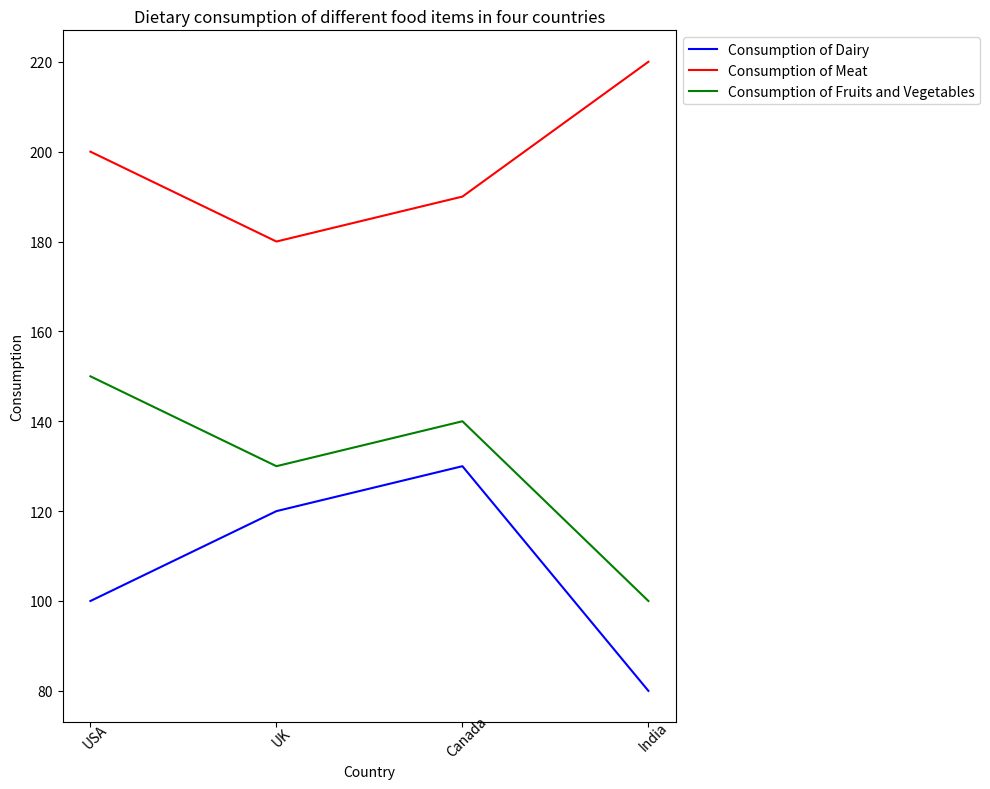

This chart was generated by the following Python code: (Note: this script raises an exception after producing the figure.)

import matplotlib.pyplot as plt
import numpy as np

# set figure size
plt.figure(figsize=(10, 8))

# set data
country = np.array(['USA', 'UK', 'Canada', 'India'])
dairy = np.array([100, 120, 130, 80])
meat = np.array([200, 180, 190, 220])
fruit = np.array([150, 130, 140, 100])

# add subplot and customize labels
ax = plt.subplot()
ax.set_xticks(np.arange(len(country)))
ax.set_xticklabels(country, rotation=45, wrap=True)

# draw line chart
ax.plot(country, dairy, label='Consumption of Dairy', color='blue')
ax.plot(country, meat, label='Consumption of Meat', color='red')
ax.plot(country, fruit, label='Consumption of Fruits and Vegetables', color='green')

# labels
ax.set_title("Dietary consumption of different food items in four countries")
ax.set_xlabel('Country')
ax.set_ylabel('Consumption')

# legend
ax.legend(loc='upper left', bbox_to_anchor=(1, 1))

# save
plt.tight_layout()
plt.savefig('line chart/png/54.png')

# clear
plt.clf()
